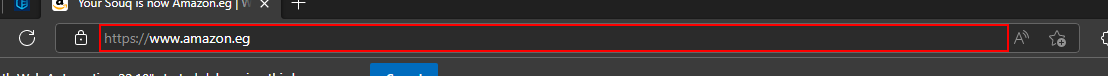
Workflow: Amazon_Search

Step 1 [try]: find the editable text 'Address and search bar' in window '*Amazon*' (msedge.exe)

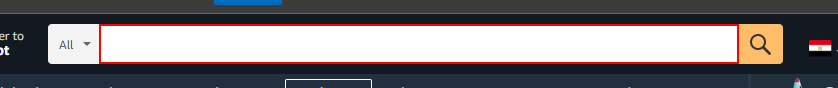
Step 2 [try]: type [In_ProductName] into the text box in window '*Amazon*' (msedge.exe)

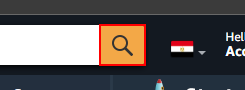
Step 3: click on the text box 'Go' in window '*Amazon*' (msedge.exe)

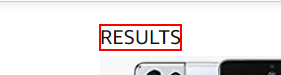
Step 4 [try]: find the element in window '*Amazon*' (msedge.exe)
